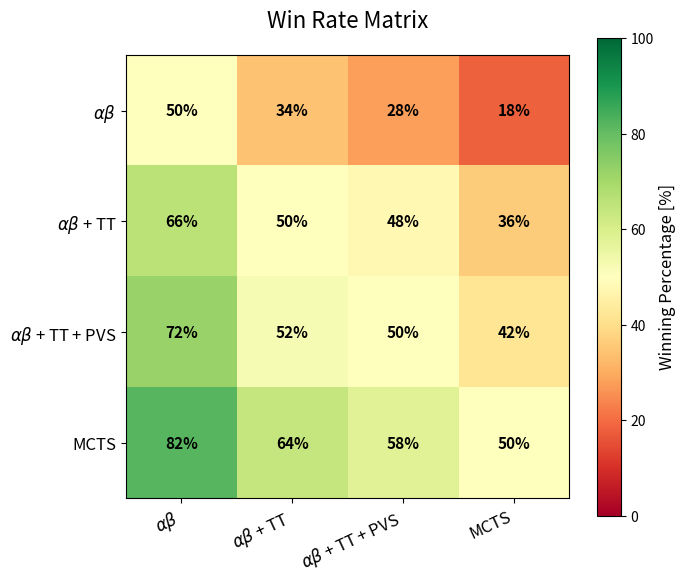

Here is the Python script that generated this plot:
import numpy as np
import matplotlib.pyplot as plt

# Namen der Algorithmen
algorithms = [
    r'$\alpha\beta$',
    r'$\alpha\beta$ + TT',
    r'$\alpha\beta$ + TT + PVS',
    'MCTS'
]

# Gewinnrate der Zeilen-KI gegen die Spalten-KI
# (Beispielwerte)
data = np.array([
    [50, 34, 28, 18],
    [66, 50, 48, 36],
    [72, 52, 50, 42],
    [82, 64, 58, 50]
])

fig, ax = plt.subplots(figsize=(7,6))

# Heatmap
im = ax.imshow(data, cmap='RdYlGn', vmin=0, vmax=100)

# Achsen
ax.set_xticks(np.arange(len(algorithms)))
ax.set_yticks(np.arange(len(algorithms)))

ax.set_xticklabels(algorithms, fontsize=12)
ax.set_yticklabels(algorithms, fontsize=12)

plt.setp(ax.get_xticklabels(), rotation=25, ha="right")

# Zahlen in jede Zelle
for i in range(data.shape[0]):
    for j in range(data.shape[1]):
        ax.text(j, i,
                f"{data[i,j]}%",
                ha="center",
                va="center",
                color="black",
                fontsize=11,
                fontweight="bold")

# Titel
ax.set_title("Win Rate Matrix", fontsize=16, pad=20)

# Farbskala
cbar = plt.colorbar(im)
cbar.set_label("Winning Percentage [%]", fontsize=12)

plt.tight_layout()
plt.show()
